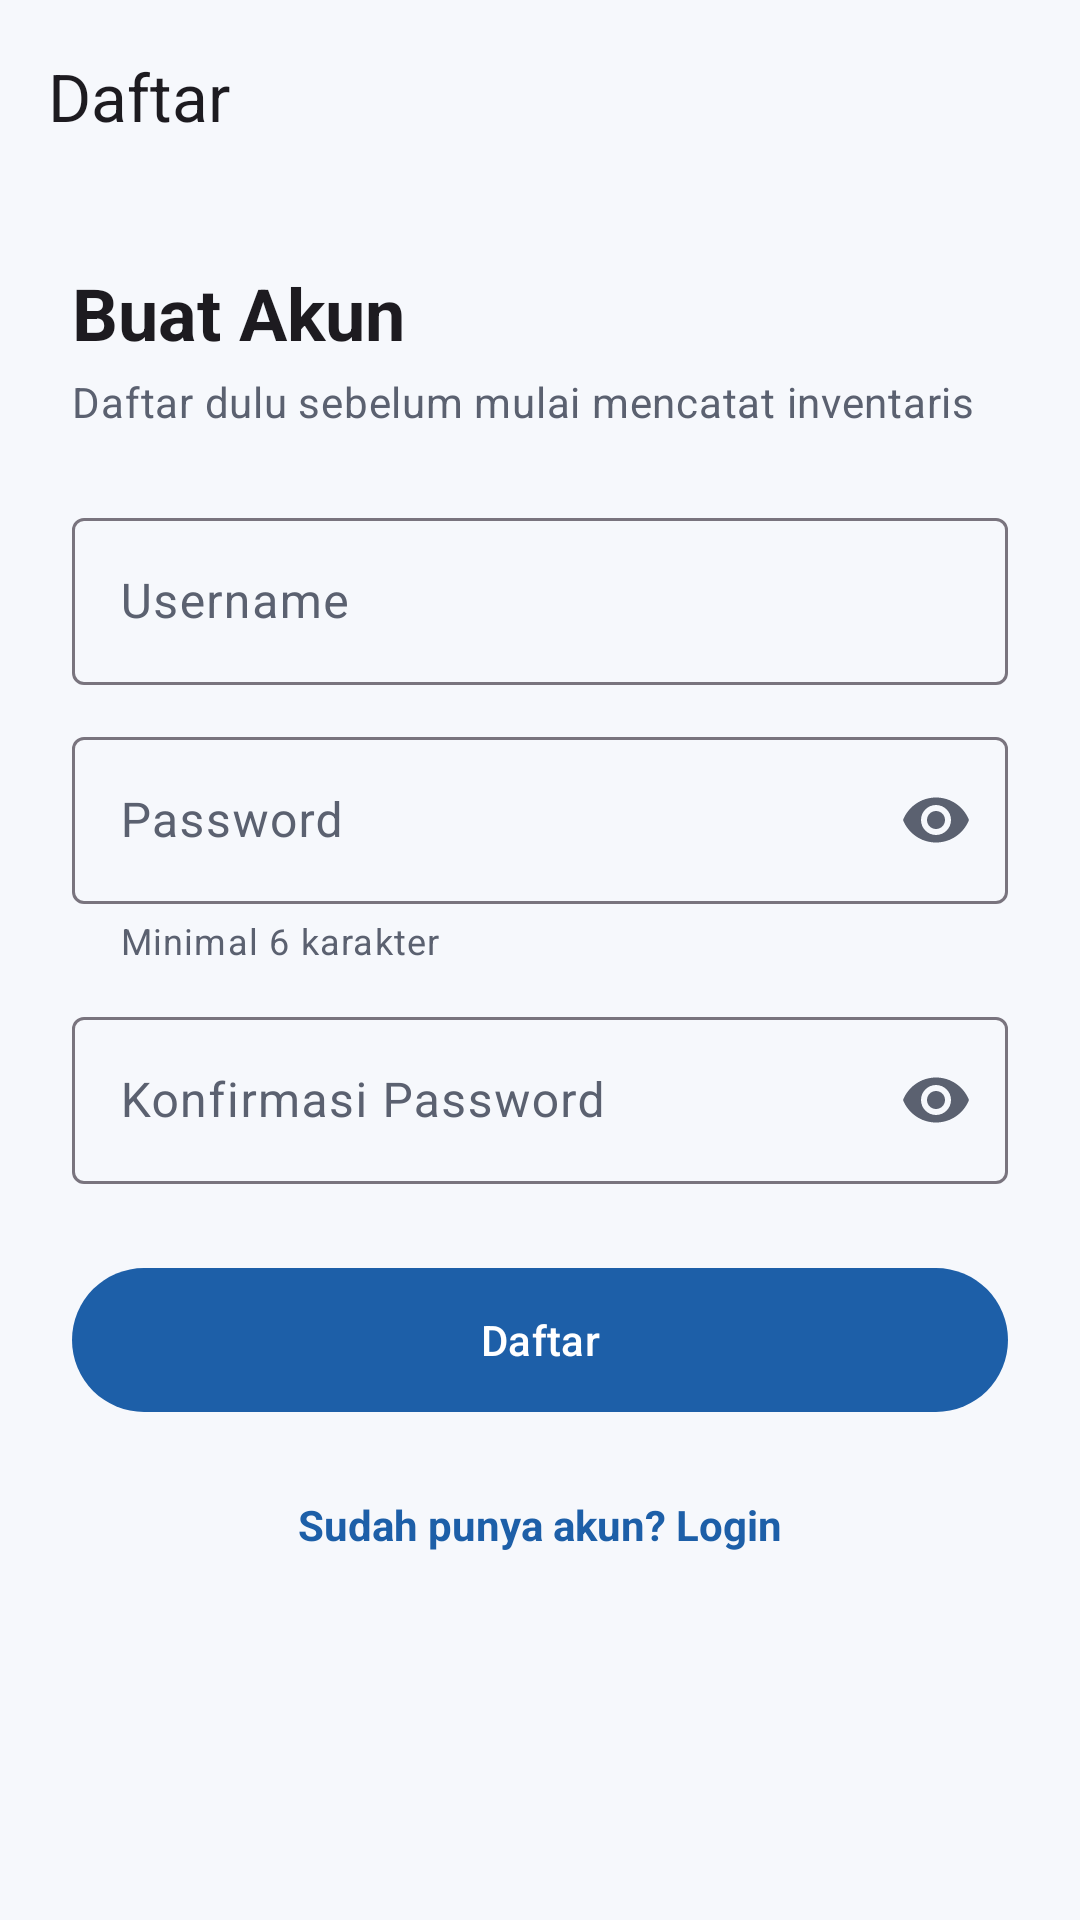

The Android layout XML behind this screen, and the referenced resources:
<!-- AndroidManifest.xml: application theme Theme.InventarisKelompok4 -->
<!-- res/layout/activity_register.xml -->
<?xml version="1.0" encoding="utf-8"?>
<LinearLayout xmlns:android="http://schemas.android.com/apk/res/android"
    xmlns:app="http://schemas.android.com/apk/res-auto"
    android:layout_width="match_parent"
    android:layout_height="match_parent"
    android:background="?android:attr/colorBackground"
    android:orientation="vertical">

    <com.google.android.material.appbar.MaterialToolbar
        android:id="@+id/toolbar020"
        android:layout_width="match_parent"
        android:layout_height="?attr/actionBarSize"
        app:title="@string/register" />

    <ScrollView
        android:layout_width="match_parent"
        android:layout_height="match_parent"
        android:fillViewport="true">

        <LinearLayout
            android:layout_width="match_parent"
            android:layout_height="wrap_content"
            android:orientation="vertical"
            android:padding="24dp">

            <TextView
                android:id="@+id/tvRegisterTitle020"
                android:layout_width="wrap_content"
                android:layout_height="wrap_content"
                android:text="@string/register_title"
                android:textAppearance="?attr/textAppearanceHeadlineSmall"
                android:textStyle="bold" />

            <TextView
                android:id="@+id/tvRegisterSubtitle020"
                android:layout_width="wrap_content"
                android:layout_height="wrap_content"
                android:layout_marginTop="4dp"
                android:layout_marginBottom="24dp"
                android:text="@string/register_subtitle"
                android:textAppearance="?attr/textAppearanceBodyMedium"
                android:textColor="?attr/colorOnSurfaceVariant" />

            <com.google.android.material.textfield.TextInputLayout
                android:id="@+id/tilUsername020"
                style="@style/Widget.Material3.TextInputLayout.OutlinedBox"
                android:layout_width="match_parent"
                android:layout_height="wrap_content"
                android:hint="@string/username">

                <com.google.android.material.textfield.TextInputEditText
                    android:id="@+id/etUsername020"
                    android:layout_width="match_parent"
                    android:layout_height="wrap_content"
                    android:inputType="text"
                    android:maxLines="1" />
            </com.google.android.material.textfield.TextInputLayout>

            <com.google.android.material.textfield.TextInputLayout
                android:id="@+id/tilPassword020"
                style="@style/Widget.Material3.TextInputLayout.OutlinedBox"
                android:layout_width="match_parent"
                android:layout_height="wrap_content"
                android:layout_marginTop="12dp"
                android:hint="@string/password"
                app:endIconMode="password_toggle"
                app:helperText="@string/password_helper">

                <com.google.android.material.textfield.TextInputEditText
                    android:id="@+id/etPassword020"
                    android:layout_width="match_parent"
                    android:layout_height="wrap_content"
                    android:inputType="textPassword"
                    android:maxLines="1" />
            </com.google.android.material.textfield.TextInputLayout>

            <com.google.android.material.textfield.TextInputLayout
                android:id="@+id/tilKonfirmasi020"
                style="@style/Widget.Material3.TextInputLayout.OutlinedBox"
                android:layout_width="match_parent"
                android:layout_height="wrap_content"
                android:layout_marginTop="12dp"
                android:hint="@string/konfirmasi_password"
                app:endIconMode="password_toggle">

                <com.google.android.material.textfield.TextInputEditText
                    android:id="@+id/etKonfirmasi020"
                    android:layout_width="match_parent"
                    android:layout_height="wrap_content"
                    android:inputType="textPassword"
                    android:maxLines="1" />
            </com.google.android.material.textfield.TextInputLayout>

            <com.google.android.material.button.MaterialButton
                android:id="@+id/btnRegister020"
                android:layout_width="match_parent"
                android:layout_height="56dp"
                android:layout_marginTop="24dp"
                android:text="@string/register" />

            <TextView
                android:id="@+id/tvToLogin020"
                android:layout_width="wrap_content"
                android:layout_height="wrap_content"
                android:layout_gravity="center_horizontal"
                android:layout_marginTop="16dp"
                android:background="?attr/selectableItemBackground"
                android:padding="8dp"
                android:text="@string/to_login"
                android:textColor="?attr/colorPrimary"
                android:textStyle="bold" />
        </LinearLayout>
    </ScrollView>
</LinearLayout>
<!-- resources referenced by this layout -->
<resources>
  <string name="konfirmasi_password">Konfirmasi Password</string>
  <string name="password">Password</string>
  <string name="password_helper">Minimal 6 karakter</string>
  <string name="register">Daftar</string>
  <string name="register_subtitle">Daftar dulu sebelum mulai mencatat inventaris</string>
  <string name="register_title">Buat Akun</string>
  <string name="to_login">Sudah punya akun? Login</string>
  <string name="username">Username</string>
  <style name="Theme.InventarisKelompok4" parent="Theme.Material3.Light.NoActionBar">
          <item name="colorPrimary">@color/primary</item>
          <item name="colorOnPrimary">@color/on_primary</item>
          <item name="colorPrimaryContainer">@color/primary_container</item>
          <item name="colorOnPrimaryContainer">@color/on_primary_container</item>
          <item name="colorSecondary">@color/secondary</item>
          <item name="colorOnSecondary">@color/on_secondary</item>
          <item name="colorSecondaryContainer">@color/secondary_container</item>
          <item name="colorOnSecondaryContainer">@color/on_secondary_container</item>
          <item name="android:colorBackground">@color/background</item>
          <item name="colorSurface">@color/surface</item>
          <item name="colorOnSurface">@color/on_surface</item>
          <item name="colorOnSurfaceVariant">@color/on_surface_variant</item>
          <item name="colorError">@color/error</item>
          
          <item name="android:windowAnimationStyle">@style/ActivitySlideAnim023</item>
      </style>
  <color name="primary">#1D5FA8</color>
  <color name="on_primary">#FFFFFF</color>
  <color name="primary_container">#D6E4FF</color>
  <color name="on_primary_container">#001B3D</color>
  <color name="secondary">#2E7D5B</color>
  <color name="on_secondary">#FFFFFF</color>
  <color name="secondary_container">#C9F0DA</color>
  <color name="on_secondary_container">#002113</color>
  <color name="background">#F6F8FC</color>
  <color name="surface">#F6F8FC</color>
  <color name="on_surface">#1A1C20</color>
  <color name="on_surface_variant">#5B6170</color>
  <color name="error">#BA1A1A</color>
  <style name="ActivitySlideAnim023" parent="@android:style/Animation.Activity">
          <item name="android:activityOpenEnterAnimation">@anim/slide_in_right_023</item>
          <item name="android:activityOpenExitAnimation">@anim/slide_out_left_023</item>
          <item name="android:activityCloseEnterAnimation">@anim/slide_in_left_023</item>
          <item name="android:activityCloseExitAnimation">@anim/slide_out_right_023</item>
      </style>
</resources>
